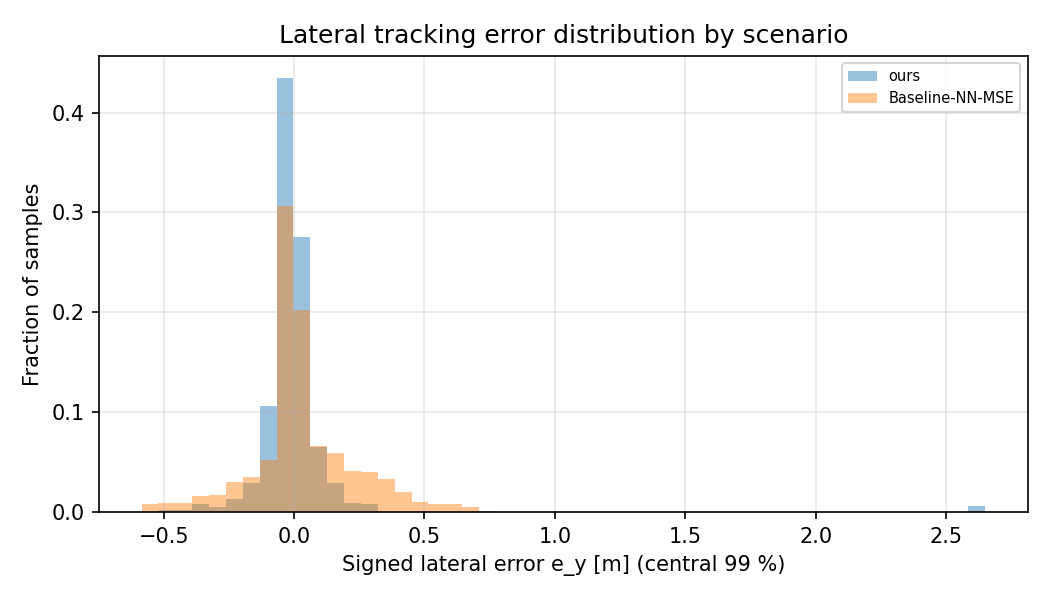

The data file committed next to this chart (first rows):
scenario, e_y_m
ours, 2.651
ours, 2.651
ours, 2.651
ours, 2.651
ours, 2.651
ours, 2.651
ours, 2.651
ours, 2.651
ours, 2.651
ours, 2.651
ours, 2.651
ours, 2.651
ours, 2.651
ours, 2.651
ours, 2.651
ours, 2.651
ours, 2.651
ours, 2.651
ours, 2.651
ours, 2.651
ours, 2.651
ours, 2.651
ours, 2.651
ours, 2.651
ours, 2.651
ours, 2.651
ours, 2.651
ours, 2.651
ours, 2.651
ours, 2.651
ours, 2.651
ours, 2.651
ours, 2.651
ours, 2.651
ours, 2.651
ours, 2.651
ours, 2.651
ours, 2.651
ours, 2.651
ours, 2.651
ours, 2.65
ours, 2.648
ours, 2.645
ours, 2.642
ours, 2.635
ours, 2.623
ours, 2.609
ours, 2.577
ours, 2.555
ours, 2.494
ours, 2.481
ours, 2.324
ours, 2.201
ours, 2.144
ours, 1.945
ours, 1.701
ours, 1.468
ours, 1.225
ours, 1.019
ours, 0.7118
... 13,611 more rows
